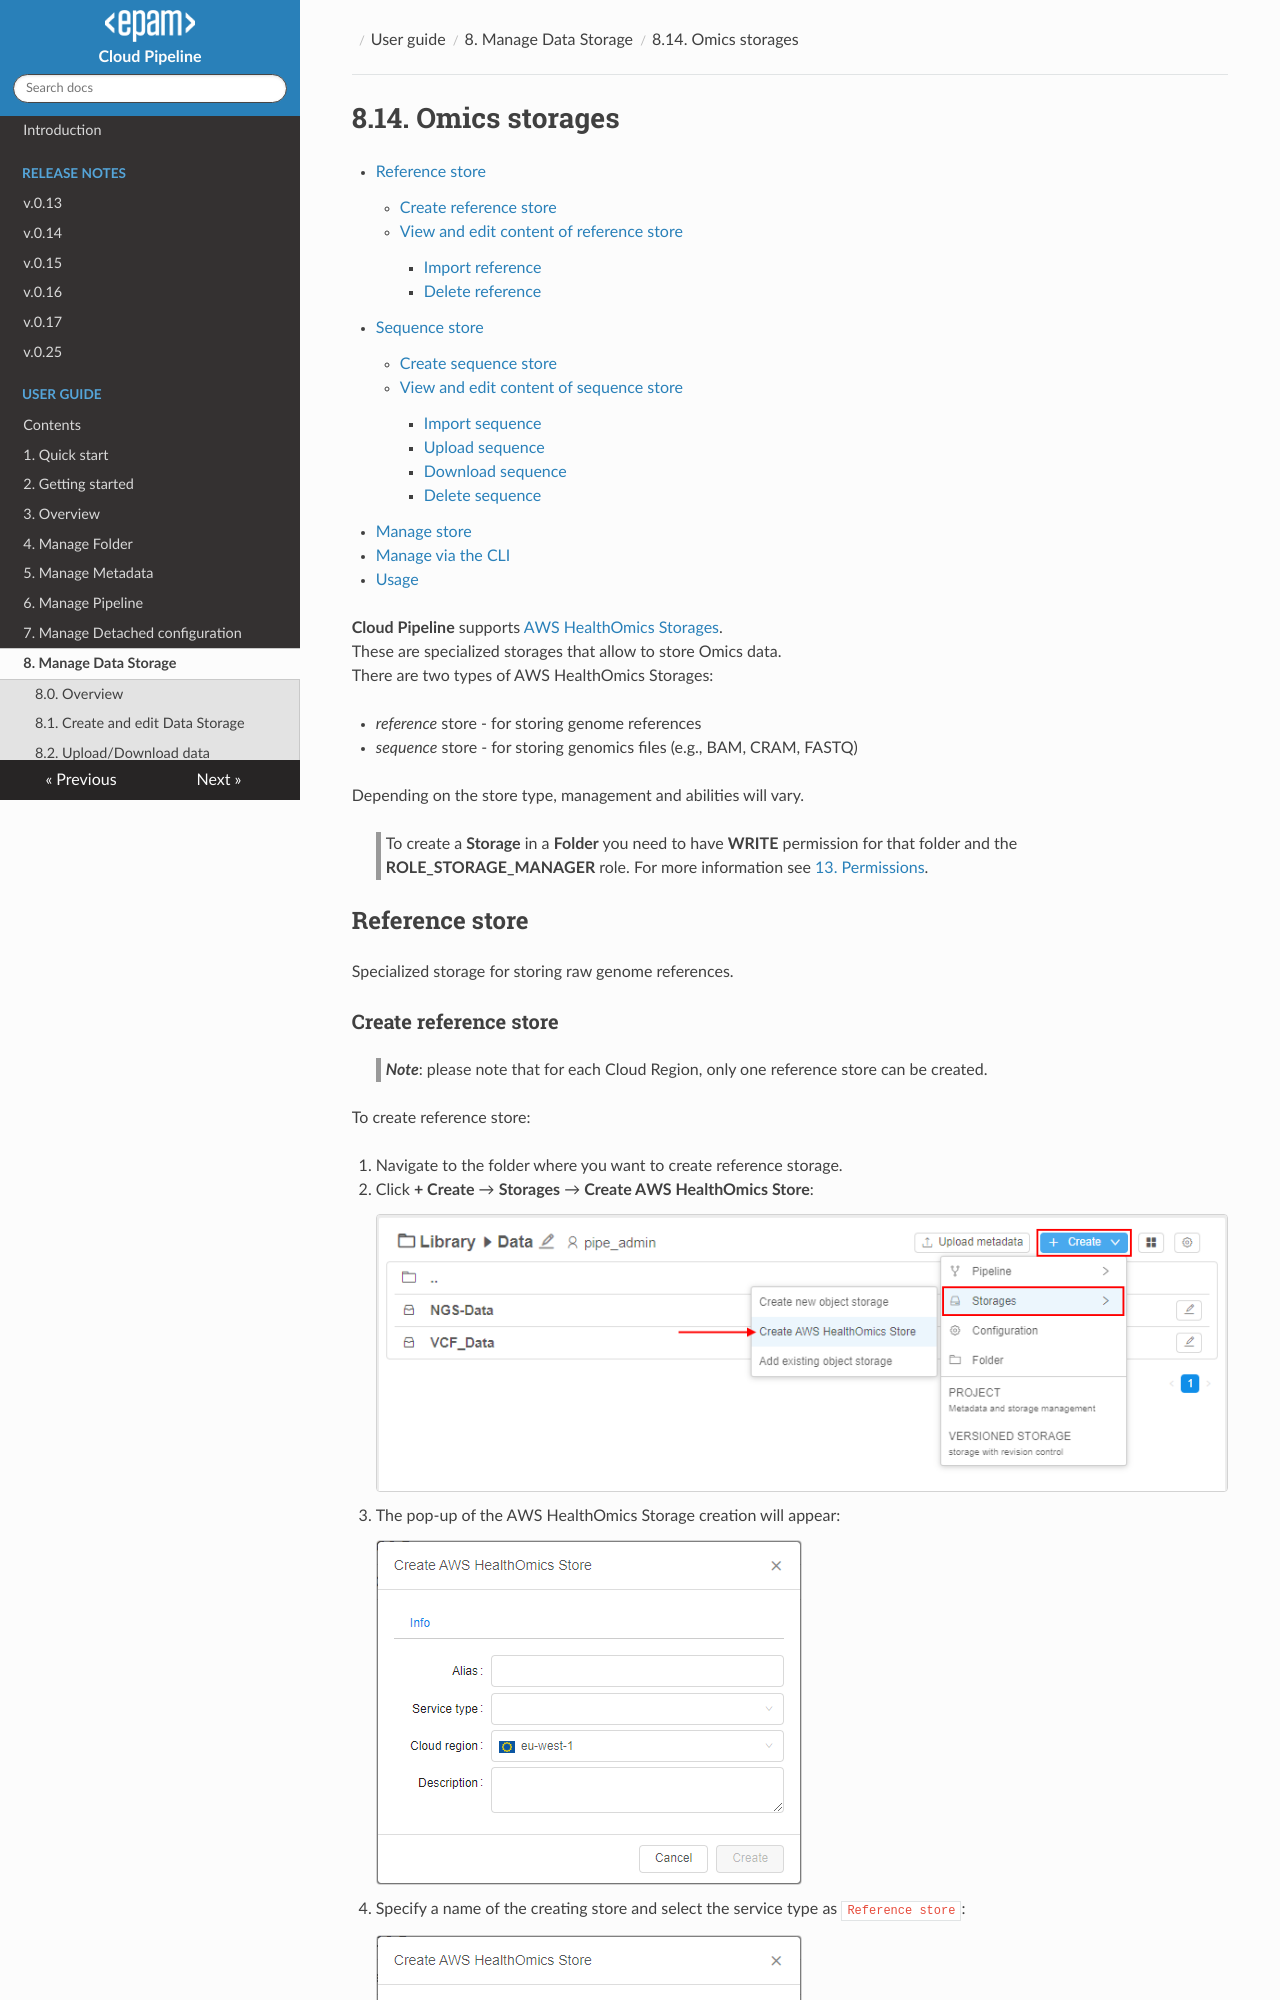

repository: epam/cloud-pipeline · page: manual/08_Manage_Data_Storage/8.14._Omics_storages/index.html · generator: mkdocs

# 8.14. Omics storages

- [Reference store](#reference-store)
    - [Create reference store](#create-reference-store)
    - [View and edit content of reference store](#view-and-edit-content-of-reference-store)
        - [Import reference](#import-reference)
        - [Delete reference](#delete-reference)
- [Sequence store](#sequence-store)
    - [Create sequence store](#create-sequence-store)
    - [View and edit content of sequence store](#view-and-edit-content-of-sequence-store)
        - [Import sequence](#import-sequence)
        - [Upload sequence](#upload-sequence)
        - [Download sequence](#download-sequence)
        - [Delete sequence](#delete-sequence)
- [Manage store](#manage-store)
- [Manage via the CLI](#manage-via-the-cli)
- [Usage](#usage)

**Cloud Pipeline** supports [AWS HealthOmics Storages](https://docs.aws.amazon.com/omics/latest/dev/gs-console-storage.html).  
These are specialized storages that allow to store Omics data.  
There are two types of AWS HealthOmics Storages:

- _reference_ store - for storing genome references
- _sequence_ store - for storing genomics files (e.g., BAM, CRAM, FASTQ)

Depending on the store type, management and abilities will vary.
